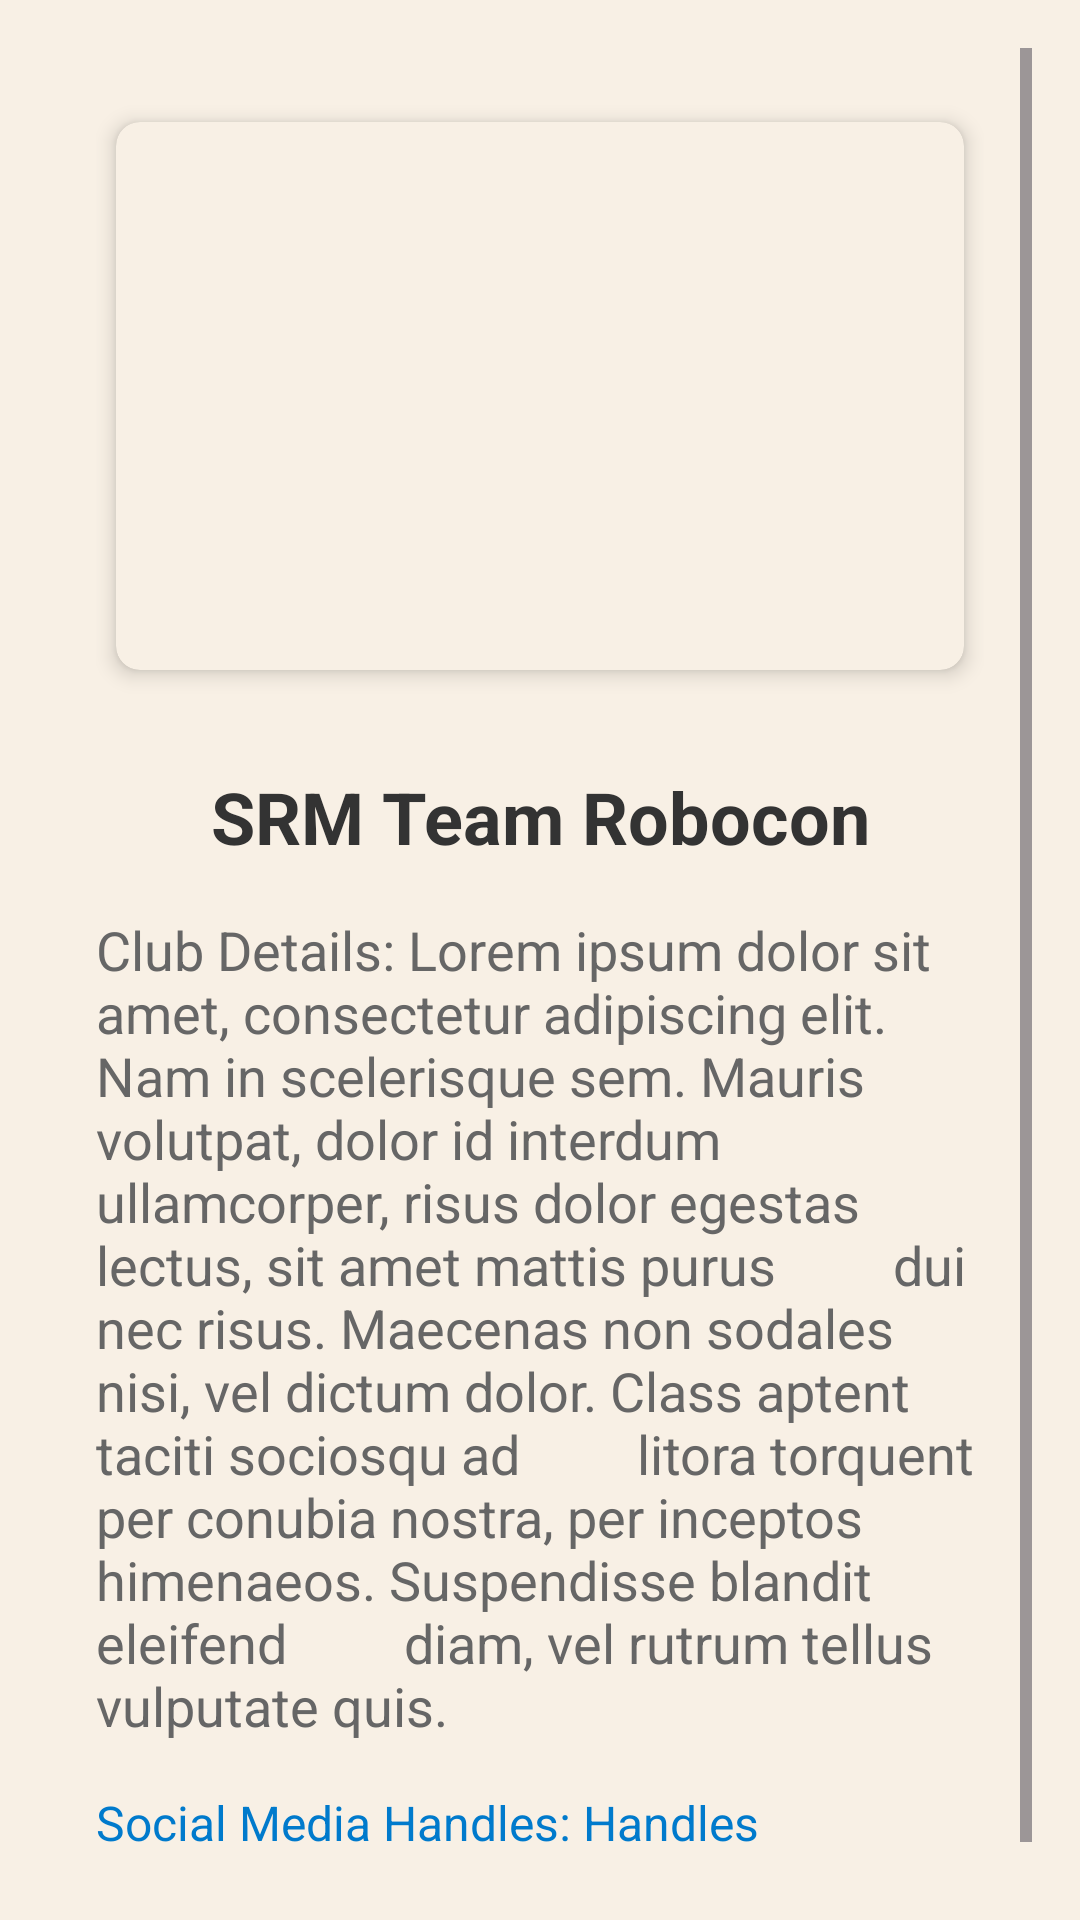

Layout XML and referenced resources for this Android screen:
<!-- AndroidManifest.xml: application theme Theme.SRM_EZ2 -->
<!-- res/layout/activity_club5.xml -->
<?xml version="1.0" encoding="utf-8"?>
<RelativeLayout
    xmlns:android="http://schemas.android.com/apk/res/android"
    xmlns:app="http://schemas.android.com/apk/res-auto"
    xmlns:tools="http://schemas.android.com/tools"
    android:layout_width="match_parent"
    android:layout_height="match_parent"
    android:background="#F8F0E5"
    android:padding="16dp">

    <ScrollView
        android:layout_width="match_parent"
        android:layout_height="match_parent"
        android:id="@+id/scrollView">

        <LinearLayout
            android:layout_width="match_parent"
            android:layout_height="wrap_content"
            android:orientation="vertical"
            android:padding="16dp"
            android:elevation="8dp">

            <androidx.cardview.widget.CardView
                android:layout_width="match_parent"
                android:layout_height="200dp"
                app:cardCornerRadius="8dp"
                app:cardElevation="4dp"
                app:cardUseCompatPadding="true"
                app:cardBackgroundColor="#F8F0E5">

                <ImageView
                    android:layout_width="match_parent"
                    android:layout_height="match_parent"
                    android:src="@drawable/load_pic"
                    android:scaleType="centerCrop"
                    android:contentDescription="Club Image"
                    android:layout_gravity="center" />
            </androidx.cardview.widget.CardView>

            <TextView
                android:layout_width="match_parent"
                android:layout_height="wrap_content"

                android:paddingTop="16dp"
                android:text="SRM Team Robocon"
                android:textAlignment="center"
                android:textSize="24sp"
                android:textStyle="bold"
                android:textColor="#333333"
                android:layout_marginTop="8dp" />

            <TextView
                android:layout_width="match_parent"
                android:layout_height="wrap_content"
                android:paddingTop="8dp"
                android:text="Club Details: Lorem ipsum dolor sit amet, consectetur adipiscing elit. Nam in scelerisque sem. Mauris
        volutpat, dolor id interdum ullamcorper, risus dolor egestas lectus, sit amet mattis purus
        dui nec risus. Maecenas non sodales nisi, vel dictum dolor. Class aptent taciti sociosqu ad
        litora torquent per conubia nostra, per inceptos himenaeos. Suspendisse blandit eleifend
        diam, vel rutrum tellus vulputate quis."
                android:textSize="18sp"
                android:textColor="#666666"
                android:layout_marginTop="8dp" />

            <TextView
                android:layout_width="match_parent"
                android:layout_height="wrap_content"
                android:paddingTop="8dp"
                android:text="Social Media Handles: Handles"
                android:textSize="16sp"
                android:textColor="#007ACC"
                android:layout_marginTop="8dp" />
        </LinearLayout>
    </ScrollView>
</RelativeLayout>
<!-- resources referenced by this layout -->
<resources>
  <style name="Theme.SRM_EZ2" parent="Base.Theme.SRM_EZ2">
          
          <item name="android:navigationBarColor">@android:color/transparent</item>
          <item name="android:statusBarColor">@android:color/transparent</item>
          <item name="android:windowLightStatusBar">?attr/isLightTheme</item>
      </style>
  <style name="Base.Theme.SRM_EZ2" parent="Theme.Material3.DayNight.NoActionBar">
          
          <item name="android:actionOverflowButtonStyle">@style/OverflowMenuStyle</item>
          
          <item name="android:windowIsTranslucent">true</item>
  
      </style>
  <style name="OverflowMenuStyle" parent="Widget.AppCompat.ActionButton.Overflow">
          
          <item name="android:tint">@color/white</item>
      </style>
  <color name="white">#FFFFFFFF</color>
</resources>
